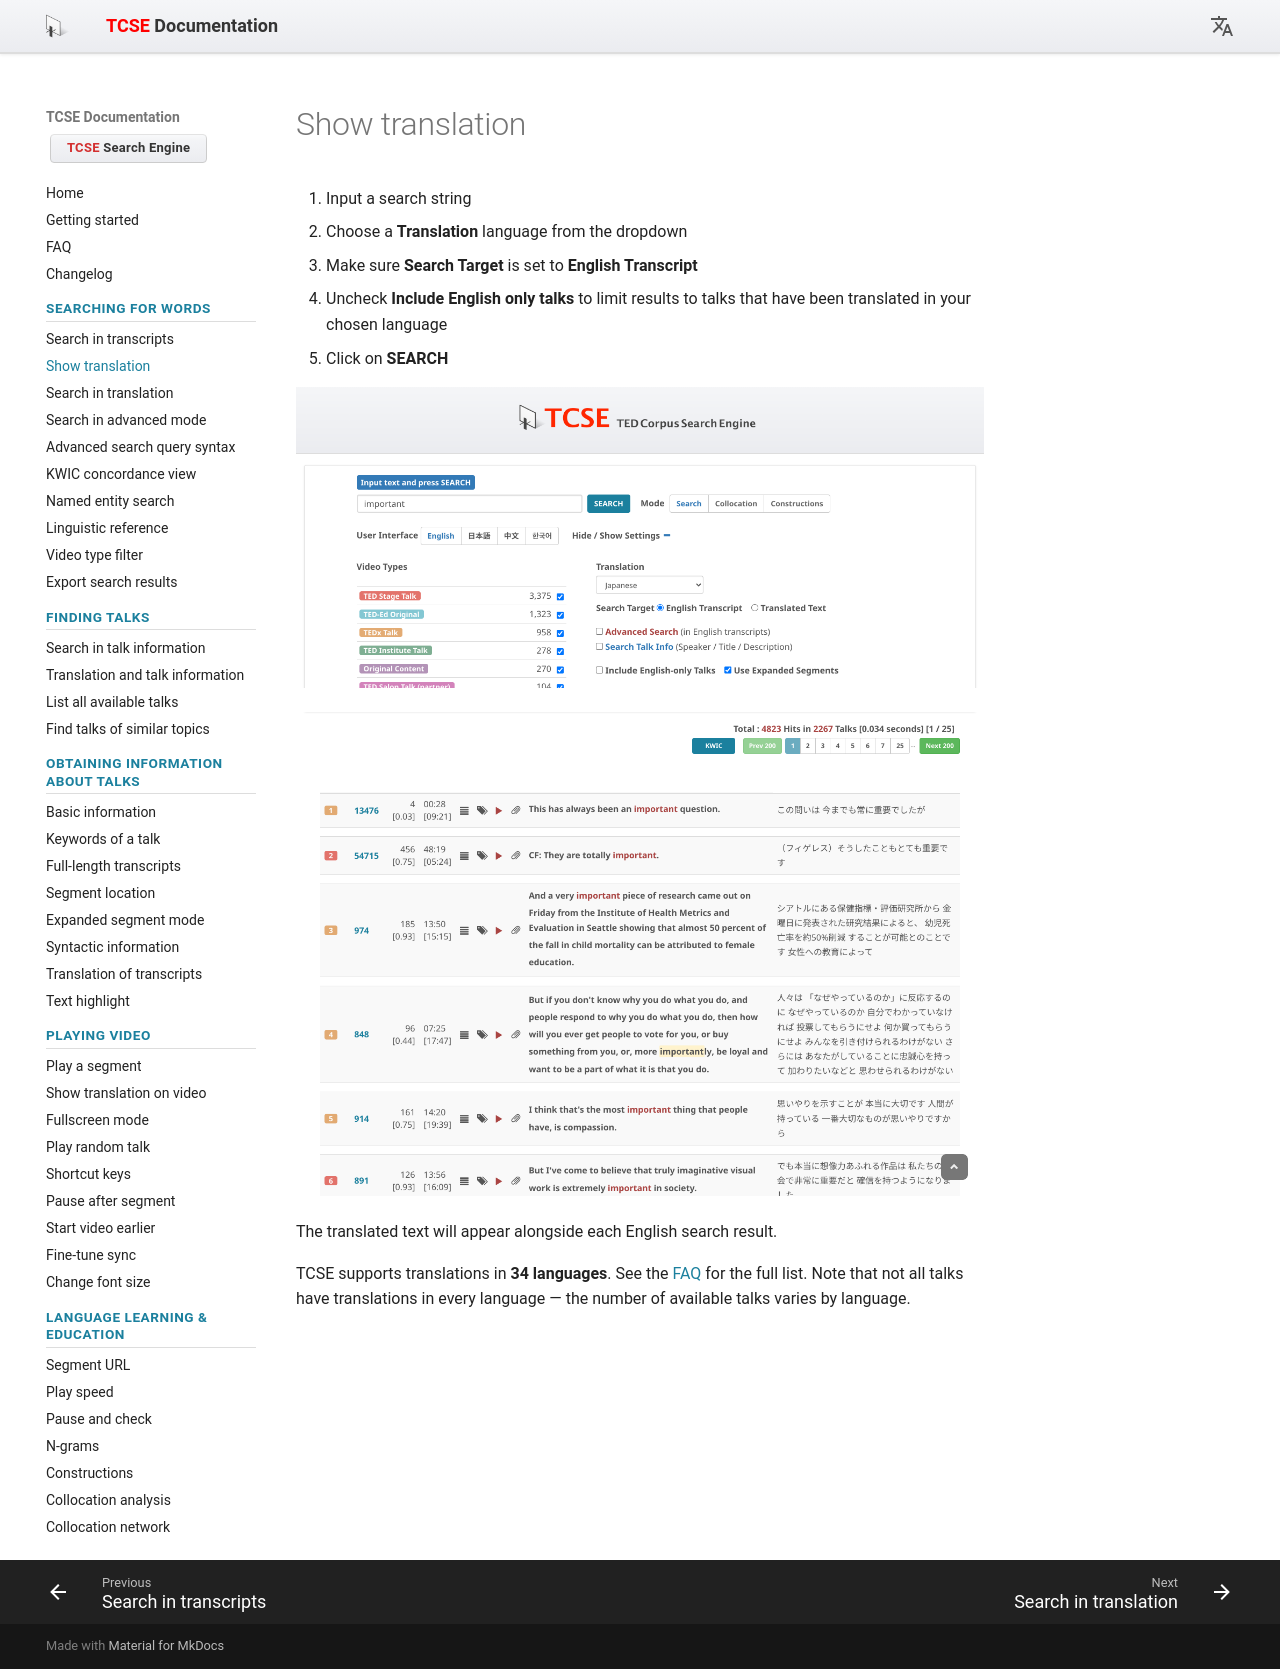

repository: yohasebe/tcse-doc · page: searching-for-words/show-translation/index.html · generator: mkdocs

# Show translation

1. Input a search string
2. Choose a **Translation** language from the dropdown
3. Make sure **Search Target** is set to **English Transcript**
4. Uncheck **Include English only talks** to limit results to talks that have been translated in your chosen language
5. Click on **SEARCH**

![Input Panel](images/01.png)

![Sample Results](images/02.png)

The translated text will appear alongside each English search result.

TCSE supports translations in **34 languages**. See the [FAQ](../faq.md#what-are-the-criteria-of-translation-language-choice) for the full list. Note that not all talks have translations in every language — the number of available talks varies by language.
